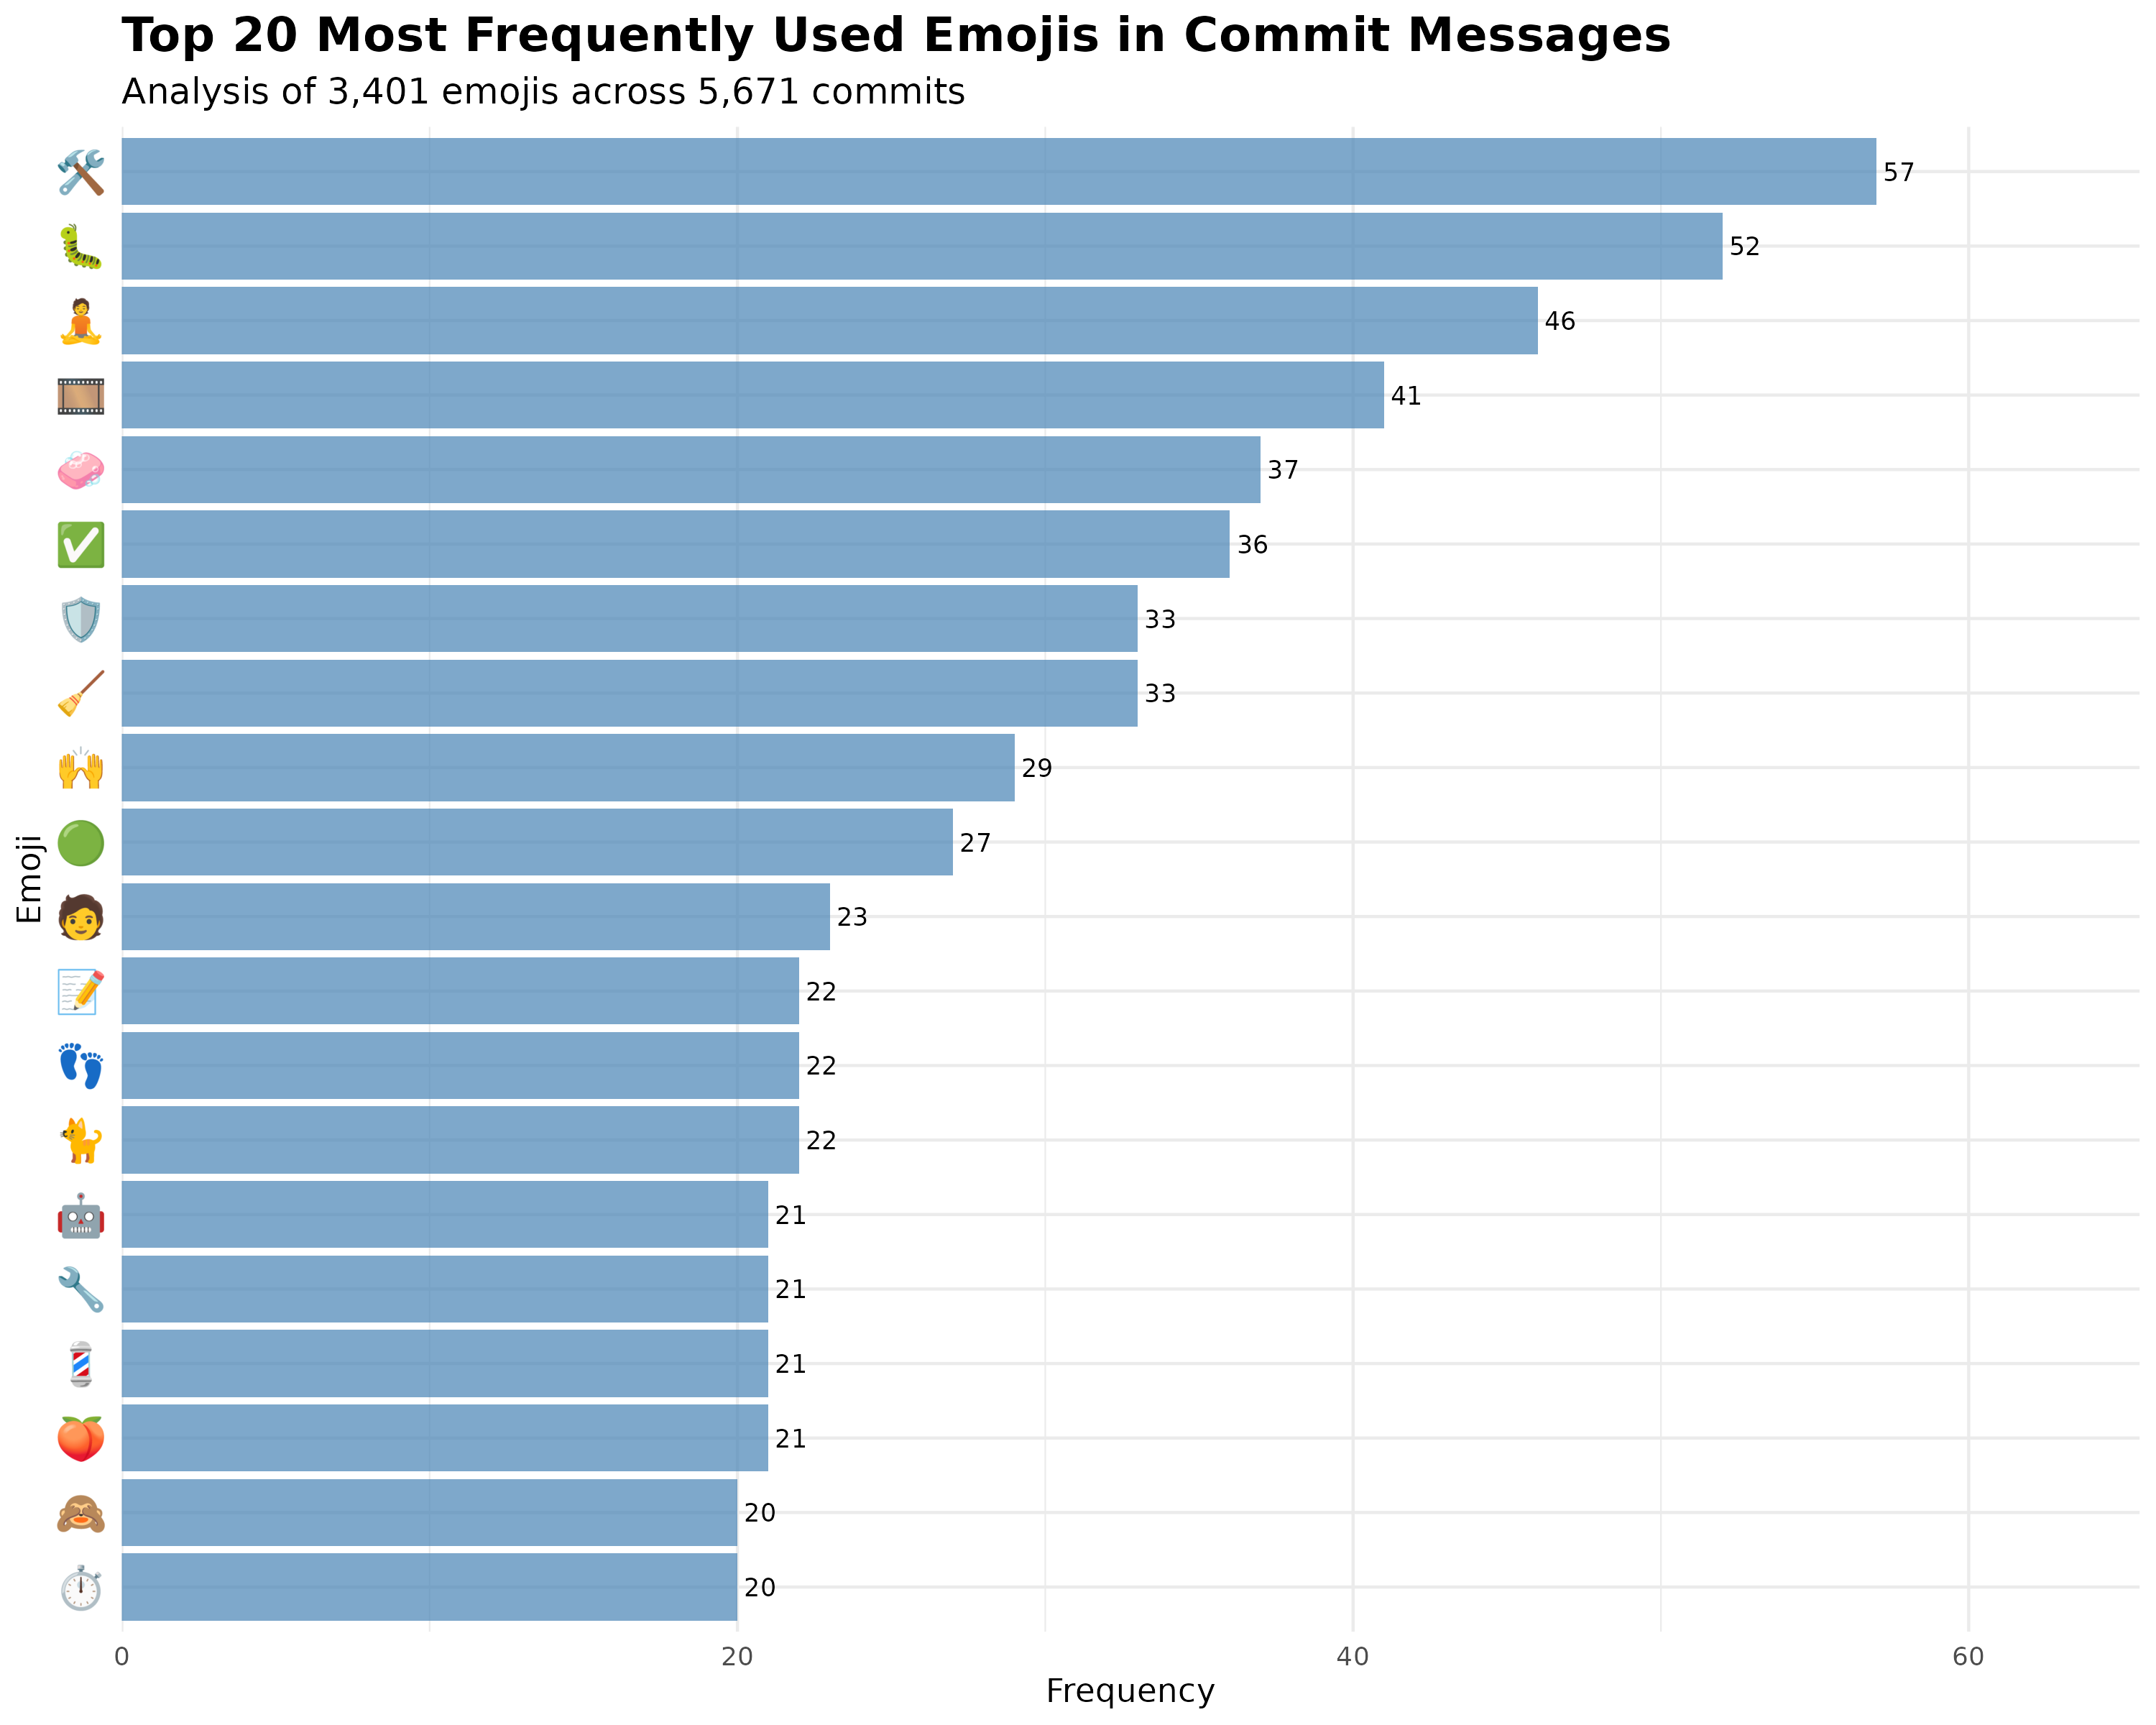

The table this chart was drawn from, first rows:
emojis, n, percentage, rank, cumulative_pct
🛠, 57, 1.676, 1, 1.676
🐛, 52, 1.529, 2, 3.205
🧘, 46, 1.353, 3, 4.557
🎞, 41, 1.206, 4, 5.763
🧼, 37, 1.088, 5, 6.851
✅, 36, 1.059, 6, 7.909
🛡, 33, 0.9703, 7, 8.88
🧹, 33, 0.9703, 8, 9.85
🙌, 29, 0.8527, 9, 10.7
🟢, 27, 0.7939, 10, 11.5
🧑, 23, 0.6763, 11, 12.17
🐈, 22, 0.6469, 12, 12.82
👣, 22, 0.6469, 13, 13.47
📝, 22, 0.6469, 14, 14.11
🍑, 21, 0.6175, 15, 14.73
💈, 21, 0.6175, 16, 15.35
🔧, 21, 0.6175, 17, 15.97
🤖, 21, 0.6175, 18, 16.58
⏱, 20, 0.5881, 19, 17.17
🙈, 20, 0.5881, 20, 17.76
📊, 19, 0.5587, 21, 18.32
📖, 19, 0.5587, 22, 18.88
🟠, 19, 0.5587, 23, 19.44
🫐, 19, 0.5587, 24, 19.99
📚, 18, 0.5293, 25, 20.52
📛, 18, 0.5293, 26, 21.05
🔍, 16, 0.4704, 27, 21.52
🧰, 16, 0.4704, 28, 21.99
🔦, 15, 0.441, 29, 22.43
🚚, 15, 0.441, 30, 22.88
🚰, 15, 0.441, 31, 23.32
🎨, 14, 0.4116, 32, 23.73
👓, 14, 0.4116, 33, 24.14
📋, 14, 0.4116, 34, 24.55
🔢, 14, 0.4116, 35, 24.96
🖼, 14, 0.4116, 36, 25.37
🚜, 14, 0.4116, 37, 25.79
✏, 13, 0.3822, 38, 26.17
📄, 13, 0.3822, 39, 26.55
🙊, 13, 0.3822, 40, 26.93
🟧, 13, 0.3822, 41, 27.32
🦩, 13, 0.3822, 42, 27.7
⚠, 12, 0.3528, 43, 28.05
🌀, 12, 0.3528, 44, 28.4
🌐, 12, 0.3528, 45, 28.76
🐚, 12, 0.3528, 46, 29.11
👔, 12, 0.3528, 47, 29.46
📃, 12, 0.3528, 48, 29.81
📌, 12, 0.3528, 49, 30.17
📐, 12, 0.3528, 50, 30.52
🔶, 12, 0.3528, 51, 30.87
🛝, 12, 0.3528, 52, 31.23
🧪, 12, 0.3528, 53, 31.58
🧮, 12, 0.3528, 54, 31.93
📓, 11, 0.3234, 55, 32.26
🔄, 11, 0.3234, 56, 32.58
🔏, 11, 0.3234, 57, 32.9
🙉, 11, 0.3234, 58, 33.23
🦾, 11, 0.3234, 59, 33.55
🧟, 11, 0.3234, 60, 33.87
... 694 more rows
